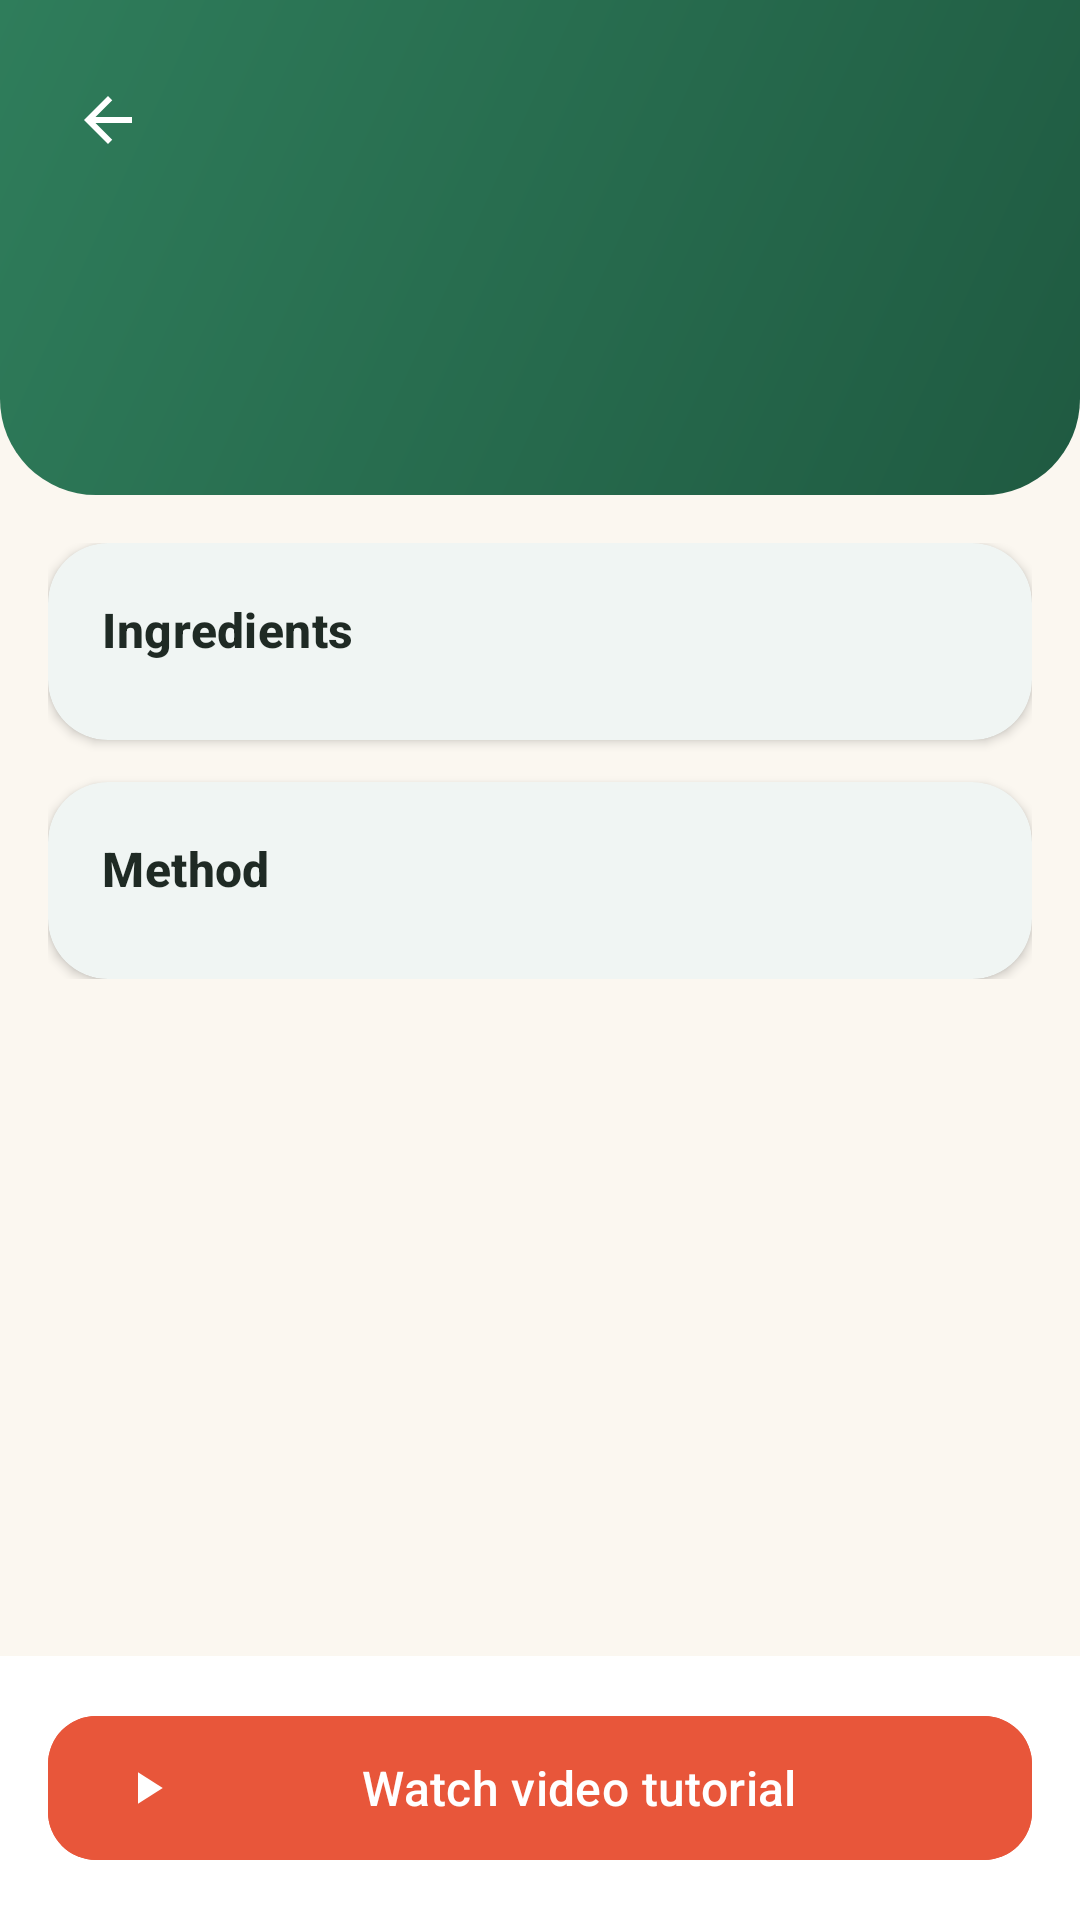

Layout XML and referenced resources for this Android screen:
<!-- AndroidManifest.xml: application theme Theme.SmartPantryManager -->
<!-- res/layout/activity_recipe_detail.xml -->
<?xml version="1.0" encoding="utf-8"?>
<LinearLayout xmlns:android="http://schemas.android.com/apk/res/android"
    xmlns:app="http://schemas.android.com/apk/res-auto"
    android:id="@+id/root"
    android:layout_width="match_parent"
    android:layout_height="match_parent"
    android:background="@color/background"
    android:orientation="vertical">

    <LinearLayout
        android:id="@+id/header"
        android:layout_width="match_parent"
        android:layout_height="wrap_content"
        android:background="@drawable/bg_header"
        android:orientation="vertical"
        android:paddingStart="12dp"
        android:paddingTop="16dp"
        android:paddingEnd="24dp"
        android:paddingBottom="24dp">

        <ImageButton
            android:id="@+id/btnBack"
            android:layout_width="48dp"
            android:layout_height="48dp"
            android:background="?attr/selectableItemBackgroundBorderless"
            android:contentDescription="@string/cancel"
            android:src="@drawable/ic_back" />

        <TextView
            android:id="@+id/tvRecipeName"
            style="@style/Text.Header"
            android:layout_width="wrap_content"
            android:layout_height="wrap_content"
            android:layout_marginStart="12dp" />

        <TextView
            android:id="@+id/tvStatus"
            android:layout_width="wrap_content"
            android:layout_height="wrap_content"
            android:layout_marginStart="12dp"
            android:layout_marginTop="10dp"
            android:paddingStart="14dp"
            android:paddingTop="6dp"
            android:paddingEnd="14dp"
            android:paddingBottom="6dp"
            android:textSize="13sp"
            android:textStyle="bold" />
    </LinearLayout>

    <ScrollView
        android:layout_width="match_parent"
        android:layout_height="0dp"
        android:layout_weight="1">

        <LinearLayout
            android:layout_width="match_parent"
            android:layout_height="wrap_content"
            android:orientation="vertical"
            android:padding="16dp">

            <com.google.android.material.card.MaterialCardView
                android:layout_width="match_parent"
                android:layout_height="wrap_content">

                <LinearLayout
                    android:layout_width="match_parent"
                    android:layout_height="wrap_content"
                    android:orientation="vertical"
                    android:padding="18dp">

                    <TextView
                        style="@style/Text.Section"
                        android:layout_width="wrap_content"
                        android:layout_height="wrap_content"
                        android:text="@string/ingredients" />

                    <LinearLayout
                        android:id="@+id/ingredientList"
                        android:layout_width="match_parent"
                        android:layout_height="wrap_content"
                        android:layout_marginTop="8dp"
                        android:orientation="vertical" />
                </LinearLayout>
            </com.google.android.material.card.MaterialCardView>

            <com.google.android.material.card.MaterialCardView
                android:layout_width="match_parent"
                android:layout_height="wrap_content"
                android:layout_marginTop="14dp">

                <LinearLayout
                    android:layout_width="match_parent"
                    android:layout_height="wrap_content"
                    android:orientation="vertical"
                    android:padding="18dp">

                    <TextView
                        style="@style/Text.Section"
                        android:layout_width="wrap_content"
                        android:layout_height="wrap_content"
                        android:text="@string/method" />

                    <LinearLayout
                        android:id="@+id/stepList"
                        android:layout_width="match_parent"
                        android:layout_height="wrap_content"
                        android:layout_marginTop="8dp"
                        android:orientation="vertical" />
                </LinearLayout>
            </com.google.android.material.card.MaterialCardView>
        </LinearLayout>
    </ScrollView>

    <LinearLayout
        android:id="@+id/bottomBar"
        android:layout_width="match_parent"
        android:layout_height="wrap_content"
        android:background="@color/surface"
        android:orientation="vertical"
        android:padding="16dp">

        <com.google.android.material.button.MaterialButton
            android:id="@+id/btnWatchVideo"
            android:layout_width="match_parent"
            android:layout_height="56dp"
            android:backgroundTint="@color/brand_tomato"
            android:text="@string/watch_video"
            android:textColor="@color/white"
            android:textSize="16sp"
            app:cornerRadius="16dp"
            app:icon="@drawable/ic_play"
            app:iconTint="@color/white" />
    </LinearLayout>
</LinearLayout>
<!-- resources referenced by this layout -->
<resources>
  <color name="background">#FBF7F0</color>
  <color name="brand_tomato">#E8563A</color>
  <color name="surface">#FFFFFF</color>
  <color name="white">#FFFFFFFF</color>
  <!-- drawable bg_header (drawable) -->
  <?xml version="1.0" encoding="utf-8"?>
  <shape xmlns:android="http://schemas.android.com/apk/res/android" android:shape="rectangle">
      <gradient
          android:angle="315"
          android:startColor="@color/brand_green"
          android:endColor="@color/brand_green_dark" />
      <corners
          android:bottomLeftRadius="32dp"
          android:bottomRightRadius="32dp" />
  </shape>
  <!-- drawable ic_back (drawable) -->
  <vector xmlns:android="http://schemas.android.com/apk/res/android"
      android:width="24dp"
      android:height="24dp"
      android:viewportWidth="24"
      android:viewportHeight="24"
      android:tint="@color/white">
      <path android:fillColor="@android:color/white" android:pathData="M20,11H7.83l5.59,-5.59L12,4l-8,8 8,8 1.41,-1.41L7.83,13H20v-2z" />
  </vector>
  <!-- drawable ic_play (drawable) -->
  <vector xmlns:android="http://schemas.android.com/apk/res/android"
      android:width="24dp"
      android:height="24dp"
      android:viewportWidth="24"
      android:viewportHeight="24"
      android:tint="@color/white">
      <path android:fillColor="@android:color/white" android:pathData="M8,5v14l11,-7z" />
  </vector>
  <string name="cancel">Cancel</string>
  <string name="ingredients">Ingredients</string>
  <string name="method">Method</string>
  <string name="watch_video">Watch video tutorial</string>
  <style name="Text.Header" parent="TextAppearance.Material3.HeadlineMedium">
          <item name="android:textColor">@color/white</item>
          <item name="android:textStyle">bold</item>
      </style>
  <style name="Text.Section" parent="TextAppearance.Material3.TitleMedium">
          <item name="android:textColor">@color/text_primary</item>
          <item name="android:textStyle">bold</item>
      </style>
  <style name="Theme.SmartPantryManager" parent="Base.Theme.SmartPantryManager" />
  <color name="brand_green">#2F7D5B</color>
  <color name="brand_green_dark">#1F5A41</color>
  <color name="text_primary">#1F2A24</color>
  <style name="Base.Theme.SmartPantryManager" parent="Theme.Material3.DayNight.NoActionBar">
          <item name="colorPrimary">@color/brand_green</item>
          <item name="colorOnPrimary">@color/white</item>
          <item name="colorPrimaryContainer">@color/brand_green_light</item>
          <item name="colorOnPrimaryContainer">@color/text_primary</item>
          <item name="colorSecondary">@color/brand_tomato</item>
          <item name="colorOnSecondary">@color/white</item>
          <item name="colorSecondaryContainer">@color/brand_tomato_light</item>
          <item name="colorSurface">@color/surface</item>
          <item name="colorOnSurface">@color/text_primary</item>
          <item name="colorSurfaceVariant">@color/surface_variant</item>
          <item name="colorOutline">@color/outline</item>
          <item name="android:colorBackground">@color/background</item>
          <item name="android:windowBackground">@color/background</item>
          <item name="android:statusBarColor">@android:color/transparent</item>
          <item name="android:navigationBarColor">@android:color/transparent</item>
          <item name="android:textColorPrimary">@color/text_primary</item>
          <item name="android:textColorSecondary">@color/text_secondary</item>
          <item name="materialCardViewStyle">@style/Widget.App.Card</item>
      </style>
  <color name="brand_green_light">#DDF1E6</color>
  <color name="brand_tomato_light">#FFE6DF</color>
  <color name="surface_variant">#F1EBDF</color>
  <color name="outline">#E4DDCF</color>
  <color name="text_secondary">#6B766F</color>
  <style name="Widget.App.Card" parent="Widget.Material3.CardView.Elevated">
          <item name="cardBackgroundColor">@color/surface</item>
          <item name="cardCornerRadius">20dp</item>
          <item name="cardElevation">2dp</item>
      </style>
</resources>
